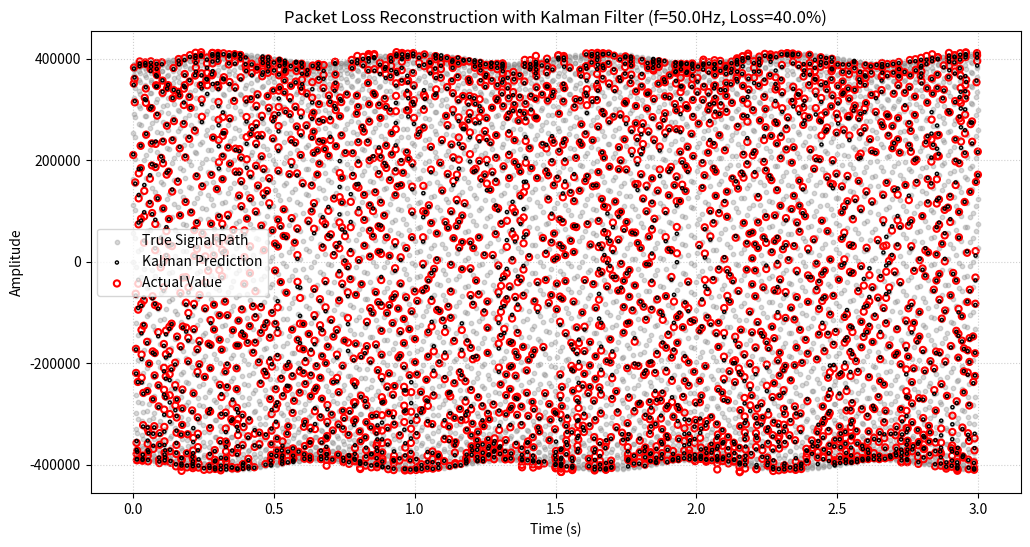

Write the Python code that produced this figure.
import numpy as np
import matplotlib.pyplot as plt


f = 50.0
Ts = 416e-6
duration = 3
loss_rate = 0.40
freq_err = 0.5
amplitude = 400000
amp2 = 10000
f2 = 150
t = np.arange(0, duration, Ts)
y_true = amplitude * np.sin(2 * np.pi * (f + freq_err) * t) + amp2 *  np.sin(2 * np.pi * f2  * t)


rng = np.random.default_rng(42)
mask = rng.random(len(t)) > loss_rate  



x = np.zeros(2)  
x[0] = y_true[0]
x[1] = np.sqrt(max(0, 400000**2 - x[0]**2)) 


cos_term = np.cos(2 * np.pi * f * Ts)
sin_term = np.sin(2 * np.pi * f * Ts)
F = np.array([[cos_term, sin_term],
              [-sin_term, cos_term]])

H = np.array([[1, 0]])  


P = np.eye(2) * 1e-6
Q = np.eye(2) * 1e-1
R = 1e-6

y_rec_only = np.full_like(y_true, np.nan)


for i in range(1, len(t)):
    x_pred = F @ x
    P_pred = F @ P @ F.T + Q

    if not mask[i]:
        
        y_next_pred = float(x_pred[0])  
        y_rec_only[i] = y_next_pred
        difference = y_true[i] - y_next_pred
        error = 100 * (difference / amplitude)
        #print(f"{i:<8} | {y_true[i]:<12.2f} | {y_next_pred:<12.2f} | {difference:<12.2f} | {error :<12.2f}")
        x = x_pred
        P = P_pred
    else:
        y_meas = y_true[i]
        S = H @ P_pred @ H.T + R
        K = P_pred @ H.T / S
        x = x_pred + (K.flatten() * (y_meas - H @ x_pred).item())  # ensure scalars
        P = (np.eye(2) - K @ H) @ P_pred


plt.figure(figsize=(12, 6))
plt.scatter(t, y_true, color='gray', s=10, label='True Signal Path', alpha=0.3)
plt.scatter(t[~mask], y_true[~mask], color='black', s=5, facecolors='none',
            edgecolors='black', label='Kalman Prediction', zorder=5)
plt.scatter(t[~mask], y_rec_only[~mask], color='red', s=20, facecolors='none',
            edgecolors='red', linewidth=1.5, label='Actual Value')
plt.title(f"Packet Loss Reconstruction with Kalman Filter (f={f}Hz, Loss={loss_rate*100}%)")
plt.xlabel("Time (s)")
plt.ylabel("Amplitude")
plt.legend()
plt.grid(True, linestyle=':', alpha=0.6)
plt.show()

error = y_rec_only[~mask] - y_true[~mask]
mean_error = np.mean(error)
var_error = np.var(error)
rms_error = np.sqrt(np.mean(error**2))

mean_error_percent = 100 * mean_error / amplitude
var_error_percent = 100 * var_error / (amplitude**2)
rms_error_percent = 100 * rms_error / amplitude

print(f"Mean Error: {mean_error:.2f} ({mean_error_percent:.4f} % of amplitude)")
print(f"Variance of Error: {var_error:.2f} ({var_error_percent:.6f} %^2 of amplitude)")
print(f"RMS Error: {rms_error:.2f} ({rms_error_percent:.4f} % of amplitude)")

correlation_matrix = np.corrcoef(y_true[~mask], y_rec_only[~mask])
correlation = correlation_matrix[0, 1]
print(f"Correlation coefficient (lost samples): {correlation:.6f}")
